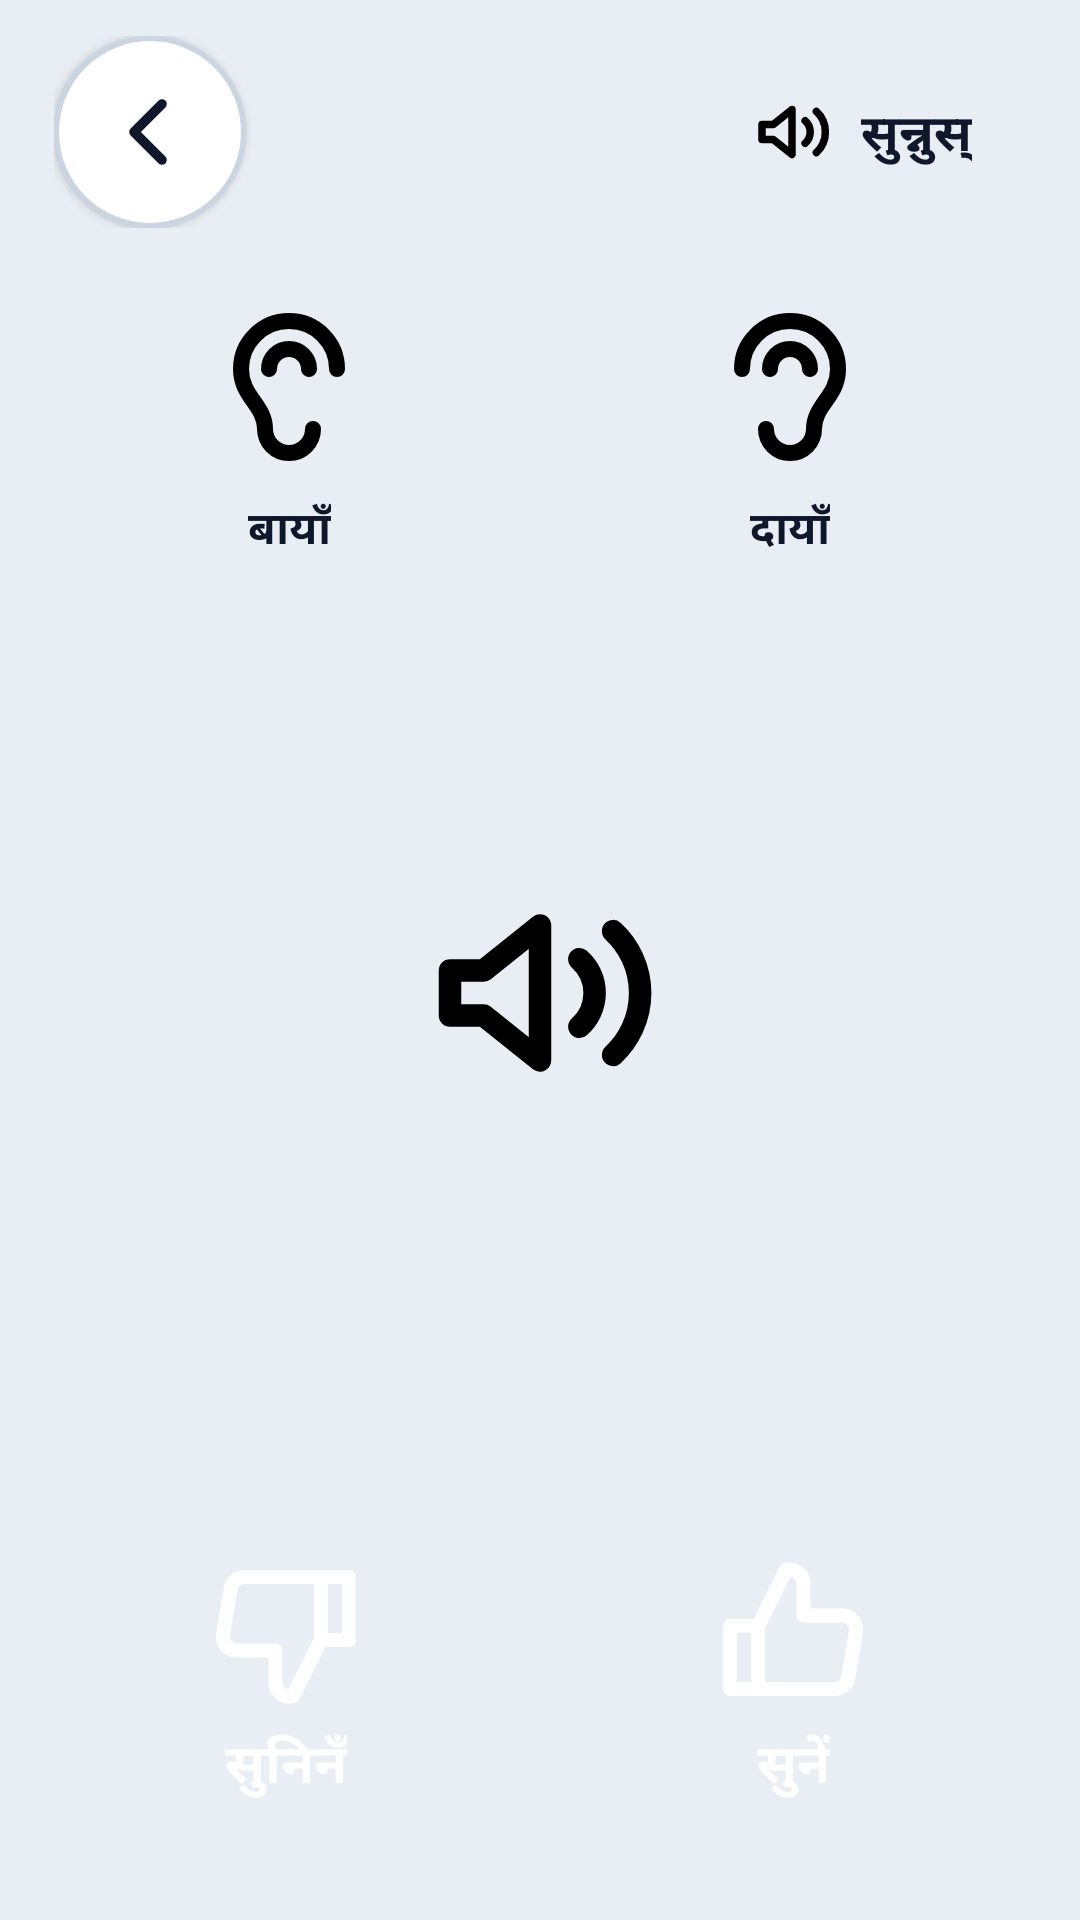

Here is an Android app screen rendered from its layout file. Give the layout XML and the strings, colors and styles it references.
<!-- AndroidManifest.xml: application theme Theme.Sunai -->
<!-- res/layout/activity_test.xml -->
<?xml version="1.0" encoding="utf-8"?>
<LinearLayout xmlns:android="http://schemas.android.com/apk/res/android"
    android:layout_width="match_parent"
    android:layout_height="match_parent"
    android:fitsSystemWindows="true"
    android:orientation="vertical">

    <LinearLayout
        android:layout_width="match_parent"
        android:layout_height="wrap_content"
        android:gravity="center_vertical"
        android:orientation="horizontal"
        android:paddingStart="18dp"
        android:paddingTop="12dp"
        android:paddingEnd="18dp">
        <FrameLayout android:id="@+id/back" style="@style/Sunai.Back">
            <ImageView android:layout_width="32dp" android:layout_height="32dp"
                android:layout_gravity="center" android:importantForAccessibility="no"
                android:src="@drawable/ic_back" android:tint="@color/ink" />
        </FrameLayout>
        <View android:layout_width="0dp" android:layout_height="1dp" android:layout_weight="1" />
        <include layout="@layout/voice_button" />
    </LinearLayout>

    
    <LinearLayout
        android:layout_width="match_parent"
        android:layout_height="120dp"
        android:layout_marginStart="13dp"
        android:layout_marginTop="8dp"
        android:layout_marginEnd="13dp"
        android:orientation="horizontal">
        <LinearLayout android:id="@+id/ear_left" style="@style/Sunai.Tile"
            android:layout_height="match_parent" android:contentDescription="@string/ear_left">
            <ImageView android:layout_width="64dp" android:layout_height="64dp"
                android:importantForAccessibility="no" android:scaleX="-1"
                android:src="@drawable/ic_ear" />
            <TextView style="@style/Sunai.Word" android:layout_width="wrap_content"
                android:layout_height="wrap_content" android:text="@string/ear_left" />
        </LinearLayout>
        <LinearLayout android:id="@+id/ear_right" style="@style/Sunai.Tile"
            android:layout_height="match_parent" android:contentDescription="@string/ear_right">
            <ImageView android:layout_width="64dp" android:layout_height="64dp"
                android:importantForAccessibility="no" android:src="@drawable/ic_ear" />
            <TextView style="@style/Sunai.Word" android:layout_width="wrap_content"
                android:layout_height="wrap_content" android:text="@string/ear_right" />
        </LinearLayout>
    </LinearLayout>

    
    <LinearLayout
        android:id="@+id/test_group"
        android:layout_width="match_parent"
        android:layout_height="0dp"
        android:layout_weight="1"
        android:orientation="vertical"
        android:paddingStart="18dp"
        android:paddingTop="16dp"
        android:paddingEnd="18dp"
        android:paddingBottom="20dp">

        <LinearLayout android:id="@+id/test_dots" android:layout_width="match_parent"
            android:layout_height="wrap_content" android:gravity="center"
            android:orientation="horizontal" />

        <LinearLayout android:layout_width="match_parent" android:layout_height="0dp"
            android:layout_weight="1" android:gravity="center" android:orientation="vertical">
            <FrameLayout android:id="@+id/play_btn" android:layout_width="190dp"
                android:layout_height="190dp"
                android:clickable="true" android:focusable="true"
                android:contentDescription="@string/a11y_play_tone">
                <ImageView android:id="@+id/play_icon" android:layout_width="90dp"
                    android:layout_height="90dp" android:layout_gravity="center"
                    android:importantForAccessibility="no" android:src="@drawable/ic_voice" />
            </FrameLayout>
            
            <LinearLayout android:id="@+id/level_bars" android:layout_width="wrap_content"
                android:layout_height="44dp" android:layout_marginTop="14dp"
                android:gravity="bottom" android:orientation="horizontal" />
        </LinearLayout>

        <LinearLayout android:layout_width="match_parent" android:layout_height="120dp"
            android:orientation="horizontal">
            <LinearLayout android:id="@+id/no_btn" style="@style/Sunai.Tile"
                android:layout_height="match_parent" android:layout_marginStart="0dp"
                android:layout_marginEnd="7dp" android:contentDescription="@string/not_heard">
                <ImageView android:layout_width="56dp" android:layout_height="56dp"
                    android:importantForAccessibility="no" android:rotation="180"
                    android:src="@drawable/ic_thumb_up" android:tint="@color/white" />
                <TextView style="@style/Sunai.Word" android:layout_width="wrap_content"
                    android:layout_height="wrap_content" android:text="@string/not_heard"
                    android:textColor="@color/white" android:textSize="18sp" />
            </LinearLayout>
            <LinearLayout android:id="@+id/yes_btn" style="@style/Sunai.Tile"
                android:layout_height="match_parent" android:layout_marginStart="7dp"
                android:layout_marginEnd="0dp" android:contentDescription="@string/heard">
                <ImageView android:layout_width="56dp" android:layout_height="56dp"
                    android:importantForAccessibility="no"
                    android:src="@drawable/ic_thumb_up" android:tint="@color/white" />
                <TextView style="@style/Sunai.Word" android:layout_width="wrap_content"
                    android:layout_height="wrap_content" android:text="@string/heard"
                    android:textColor="@color/white" android:textSize="18sp" />
            </LinearLayout>
        </LinearLayout>
    </LinearLayout>

    
    <LinearLayout
        android:id="@+id/done_group"
        android:layout_width="match_parent"
        android:layout_height="0dp"
        android:layout_weight="1"
        android:gravity="center"
        android:orientation="vertical"
        android:paddingStart="18dp"
        android:paddingEnd="18dp"
        android:paddingBottom="20dp"
        android:visibility="gone">
        <FrameLayout android:id="@+id/done_badge" android:layout_width="190dp"
            android:layout_height="190dp">
            <ImageView android:layout_width="96dp" android:layout_height="96dp"
                android:layout_gravity="center" android:importantForAccessibility="no"
                android:src="@drawable/ic_check" android:tint="@color/white" />
        </FrameLayout>
        <TextView android:layout_width="wrap_content" android:layout_height="wrap_content"
            android:layout_marginTop="18dp" android:text="@string/test_done"
            android:textSize="28sp" android:textStyle="bold" />
        <LinearLayout android:layout_width="match_parent" android:layout_height="96dp"
            android:layout_marginTop="18dp" android:orientation="horizontal">
            <LinearLayout android:id="@+id/again_btn" style="@style/Sunai.Tile"
                android:layout_height="match_parent" android:layout_marginStart="0dp"
                android:layout_marginEnd="7dp" android:contentDescription="@string/again">
                <ImageView android:layout_width="40dp" android:layout_height="40dp"
                    android:importantForAccessibility="no" android:src="@drawable/ic_retry"
                    android:tint="@color/ink" />
                <TextView style="@style/Sunai.Word" android:layout_width="wrap_content"
                    android:layout_height="wrap_content" android:text="@string/again" />
            </LinearLayout>
            <LinearLayout android:id="@+id/forward_btn" style="@style/Sunai.Tile"
                android:layout_height="match_parent" android:layout_marginStart="7dp"
                android:layout_marginEnd="0dp" android:contentDescription="@string/forward">
                <ImageView android:layout_width="40dp" android:layout_height="40dp"
                    android:importantForAccessibility="no" android:src="@drawable/ic_arrow"
                    android:tint="@color/white" />
                <TextView style="@style/Sunai.Word" android:layout_width="wrap_content"
                    android:layout_height="wrap_content" android:text="@string/forward"
                    android:textColor="@color/white" />
            </LinearLayout>
        </LinearLayout>
    </LinearLayout>
</LinearLayout>
<!-- res/layout/voice_button.xml (included above) -->
<?xml version="1.0" encoding="utf-8"?>
<LinearLayout xmlns:android="http://schemas.android.com/apk/res/android"
    android:id="@+id/voice_btn"
    android:layout_width="wrap_content"
    android:layout_height="56dp"
    android:clickable="true"
    android:focusable="true"
    android:contentDescription="@string/voice_btn"
    android:elevation="2dp"
    android:gravity="center"
    android:orientation="horizontal"
    android:paddingStart="14dp"
    android:paddingEnd="18dp">

    <ImageView
        android:id="@+id/voice_icon"
        android:layout_width="30dp"
        android:layout_height="30dp"
        android:importantForAccessibility="no"
        android:src="@drawable/ic_voice" />

    <TextView
        android:id="@+id/voice_label"
        android:layout_width="wrap_content"
        android:layout_height="wrap_content"
        android:layout_marginStart="8dp"
        android:text="@string/voice_btn"
        android:textSize="17sp"
        android:textStyle="bold" />
</LinearLayout>
<!-- resources referenced by this layout -->
<resources>
  <color name="ink">#FF0F172A</color>
  <color name="white">#FFFFFFFF</color>
  <!-- drawable ic_arrow (drawable) -->
  <?xml version="1.0" encoding="utf-8"?>
  <vector xmlns:android="http://schemas.android.com/apk/res/android"
      android:width="24dp" android:height="24dp"
      android:viewportWidth="24" android:viewportHeight="24">
      <path android:fillColor="#00000000" android:strokeColor="#FF000000" android:strokeWidth="2.4" android:strokeLineCap="round" android:strokeLineJoin="round" android:pathData="M5 12h14M13 6l6 6-6 6"/>
  </vector>
  <!-- drawable ic_back (drawable) -->
  <?xml version="1.0" encoding="utf-8"?>
  <vector xmlns:android="http://schemas.android.com/apk/res/android"
      android:width="24dp" android:height="24dp"
      android:viewportWidth="24" android:viewportHeight="24">
      <path android:fillColor="#00000000" android:strokeColor="#FF000000" android:strokeWidth="2.4" android:strokeLineCap="round" android:strokeLineJoin="round" android:pathData="M15 5l-7 7 7 7"/>
  </vector>
  <!-- drawable ic_check (drawable) -->
  <?xml version="1.0" encoding="utf-8"?>
  <vector xmlns:android="http://schemas.android.com/apk/res/android"
      android:width="24dp" android:height="24dp"
      android:viewportWidth="24" android:viewportHeight="24">
      <path android:fillColor="#00000000" android:strokeColor="#FF000000" android:strokeWidth="3.0" android:strokeLineCap="round" android:strokeLineJoin="round" android:pathData="M5 12l4 4 10-10"/>
  </vector>
  <string name="a11y_play_tone">आवाज बजाउनुहोस्</string>
  <string name="again">फेरि</string>
  <string name="ear_left">बायाँ</string>
  <string name="ear_right">दायाँ</string>
  <string name="forward">अगाडि</string>
  <string name="heard">सुनें</string>
  <string name="not_heard">सुनिनँ</string>
  <string name="test_done">मिलाइयो</string>
  <string name="voice_btn">सुन्नुस्</string>
  <style name="Sunai.Back">
          <item name="android:layout_width">64dp</item>
          <item name="android:layout_height">64dp</item>
          <item name="android:background">@drawable/bg_white_circle</item>
          <item name="android:elevation">2dp</item>
          <item name="android:clickable">true</item>
          <item name="android:focusable">true</item>
          <item name="android:contentDescription">@string/a11y_back</item>
      </style>
  <style name="Sunai.Tile">
          <item name="android:layout_width">0dp</item>
          <item name="android:layout_weight">1</item>
          <item name="android:orientation">vertical</item>
          <item name="android:gravity">center</item>
          <item name="android:clickable">true</item>
          <item name="android:focusable">true</item>
          <item name="android:layout_marginStart">5dp</item>
          <item name="android:layout_marginEnd">5dp</item>
      </style>
  <style name="Sunai.Word">
          <item name="android:textSize">15sp</item>
          <item name="android:textStyle">bold</item>
          <item name="android:textColor">@color/ink</item>
          <item name="android:gravity">center</item>
      </style>
  <!-- drawable bg_white_circle (drawable) -->
  <?xml version="1.0" encoding="utf-8"?>
  <shape xmlns:android="http://schemas.android.com/apk/res/android" android:shape="oval">
      <solid android:color="@color/white" />
      <stroke android:width="1.5dp" android:color="@color/card_line" />
  </shape>
  <string name="a11y_back">पछाडि</string>
  <color name="ground">#FFE9EEF4</color>
  <color name="blue">#FF1D4ED8</color>
  <style name="Sunai.TextView" parent="android:Widget.TextView">
          <item name="android:elegantTextHeight">true</item>
          <item name="android:includeFontPadding">true</item>
          <item name="android:fallbackLineSpacing">true</item>
      </style>
  <color name="card_line">#FFCBD5E1</color>
</resources>
